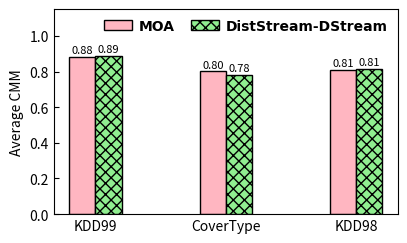

Generate this figure with matplotlib:
import matplotlib.pyplot as plt

dir = '../../Data/ClusteringQuality/DStream/'
font = {'family': 'Times New Roman',
        'weight': 'bold',
        'size': 10,
        }

datasets = ['KDD99', 'CoverType', 'KDD98']

moa = [0.883024494, 0.800474895, 0.811129942]
distStream = [0.889086355, 0.780626809, 0.813879493]

pos = list(range(len(moa)))
width = 0.2

plt.rcParams['xtick.direction'] = 'in'
plt.rcParams['ytick.direction'] = 'in'
fig, ax = plt.subplots(figsize=(4.3, 2.5))
plt.subplots_adjust(
    left=0.15,
    bottom=0.13,
    right=0.95,
    top=0.95,
    wspace=0.00,
    hspace=0.00)

rects1 = plt.bar(pos, moa, width, color='lightpink', label="MOA", edgecolor='black')

rects2 = plt.bar([p + width for p in pos], distStream, width, color='lightgreen', label="DistStream-DStream", hatch='xxx', edgecolor='black')

plt.ylabel('Average CMM', size=10, weight='medium')
ax.set_xticks([p + 0.5 * width for p in pos])
ax.set_xticklabels(datasets)
plt.ylim(0, 1.15)

def autolabel(rects, loc, angle):
    for rect in rects:
        h = rect.get_height()
        ax.text(rect.get_x()+rect.get_width()/2.+loc, 1.01*h, '%0.2f'%float(h),
                ha='center', va='bottom', fontsize=8, rotation=angle)

autolabel(rects1, 0, 0)
autolabel(rects2, 0, 0)
plt.legend(loc=1, prop=font, frameon=False, labelspacing=0.2, ncol=3, borderaxespad=0.3, columnspacing=1.2, handletextpad=0.5)
plt.show()
# plt.savefig(dir + "DStreamAverageCMM.pdf")
